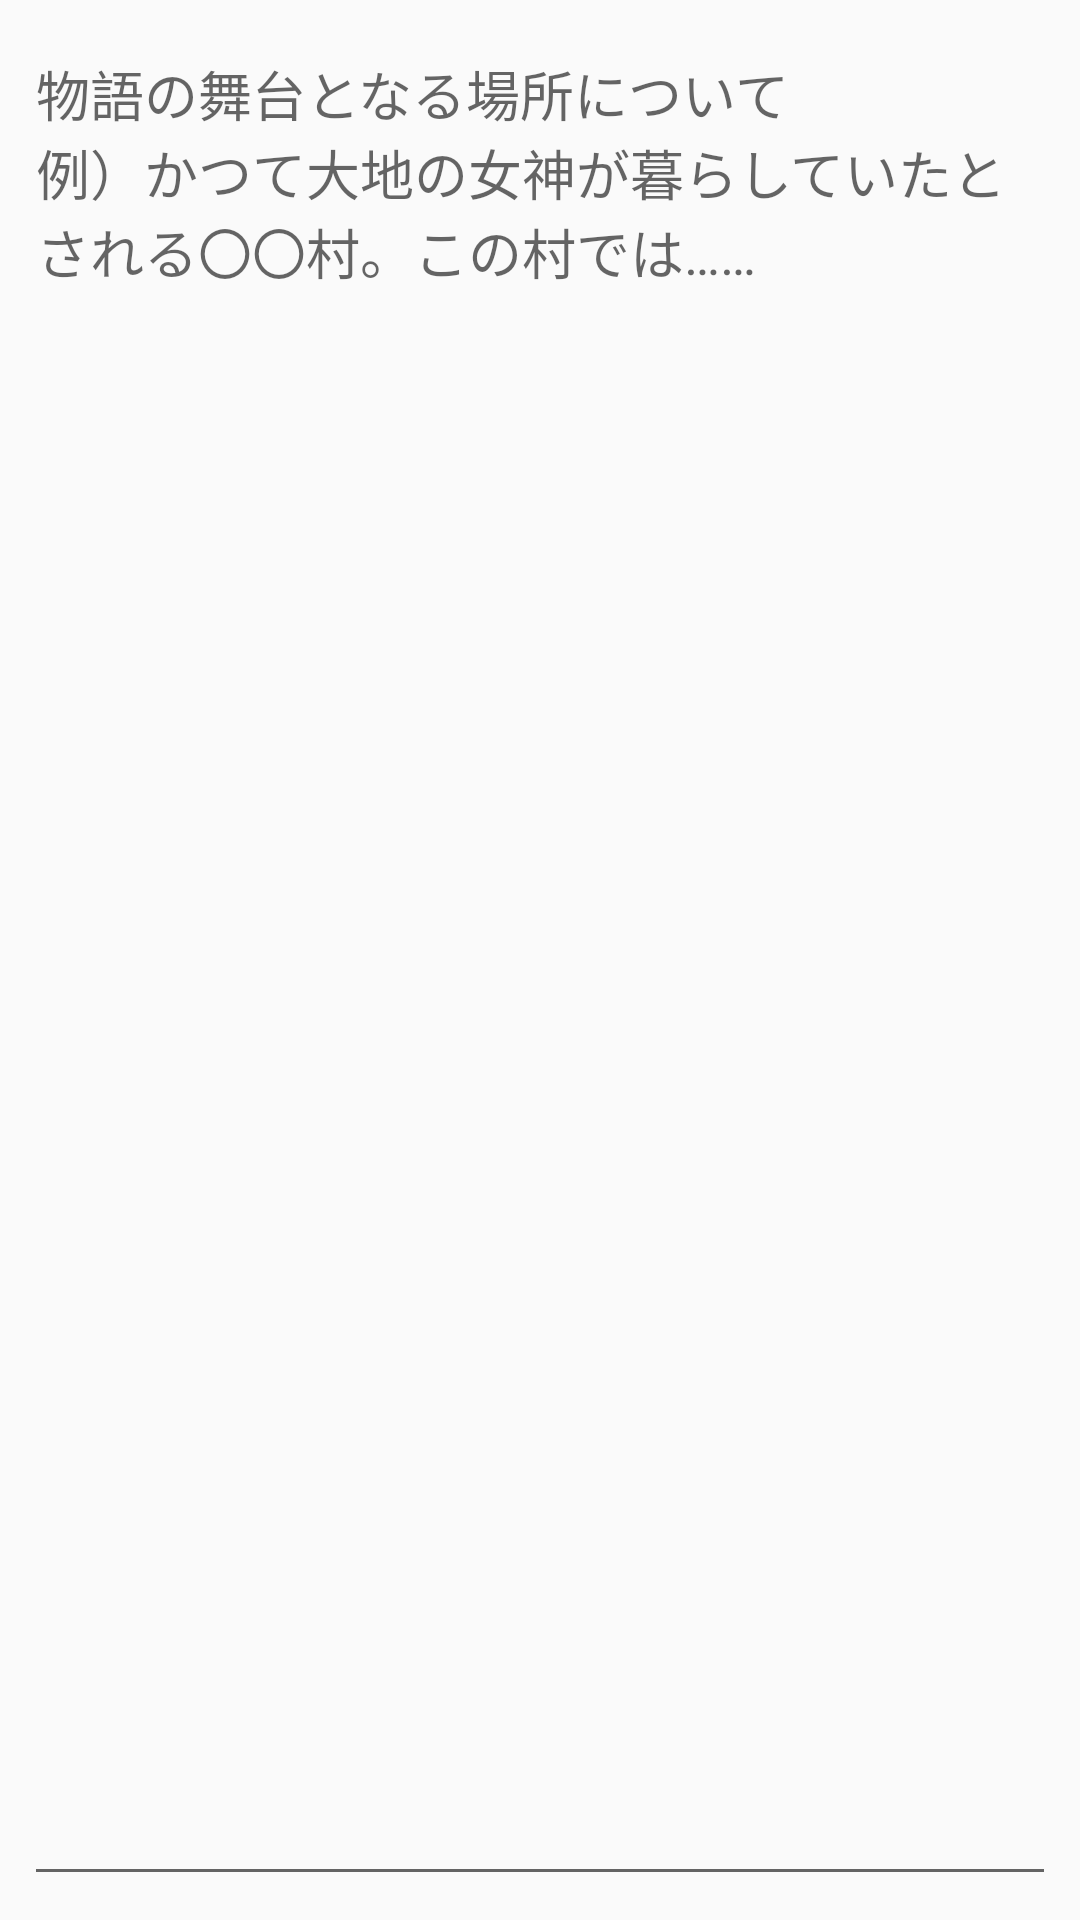

This screen was rendered from an Android layout file. Write that file and the resources it references.
<!-- AndroidManifest.xml: activity theme AppTheme -->
<!-- res/layout/activity_stage_edit.xml -->
<?xml version="1.0" encoding="utf-8"?>
<android.support.constraint.ConstraintLayout
    xmlns:android="http://schemas.android.com/apk/res/android"
    xmlns:app="http://schemas.android.com/apk/res-auto"
    xmlns:tools="http://schemas.android.com/tools"
    android:layout_width="match_parent"
    android:layout_height="match_parent"
    tools:context=".StageEditActivity">

    <EditText
        android:id="@+id/etStage"
        android:layout_width="0dp"
        android:layout_height="0dp"
        android:layout_marginStart="8dp"
        android:layout_marginLeft="8dp"
        android:layout_marginTop="8dp"
        android:layout_marginEnd="8dp"
        android:layout_marginRight="8dp"
        android:layout_marginBottom="8dp"
        android:ems="10"
        android:gravity="top"
        android:hint="@string/hint_stage"
        android:inputType="textMultiLine"
        app:layout_constraintBottom_toBottomOf="parent"
        app:layout_constraintEnd_toEndOf="parent"
        app:layout_constraintStart_toStartOf="parent"
        app:layout_constraintTop_toTopOf="parent" />
</android.support.constraint.ConstraintLayout>
<!-- resources referenced by this layout -->
<resources>
  <string name="hint_stage">物語の舞台となる場所について\n例）かつて大地の女神が暮らしていたとされる〇〇村。この村では……</string>
  <style name="AppTheme" parent="Theme.AppCompat.Light.DarkActionBar">
          
          
          <item name="colorPrimary">@color/colorPrimary</item>
          <item name="colorPrimaryDark">@color/colorPrimaryDark</item>
          <item name="colorAccent">@color/colorAccent</item>
      </style>
  <color name="colorPrimary">#2b2b2b</color>
  <color name="colorPrimaryDark">#1b1b1b</color>
  <color name="colorAccent">#D81B60</color>
</resources>
